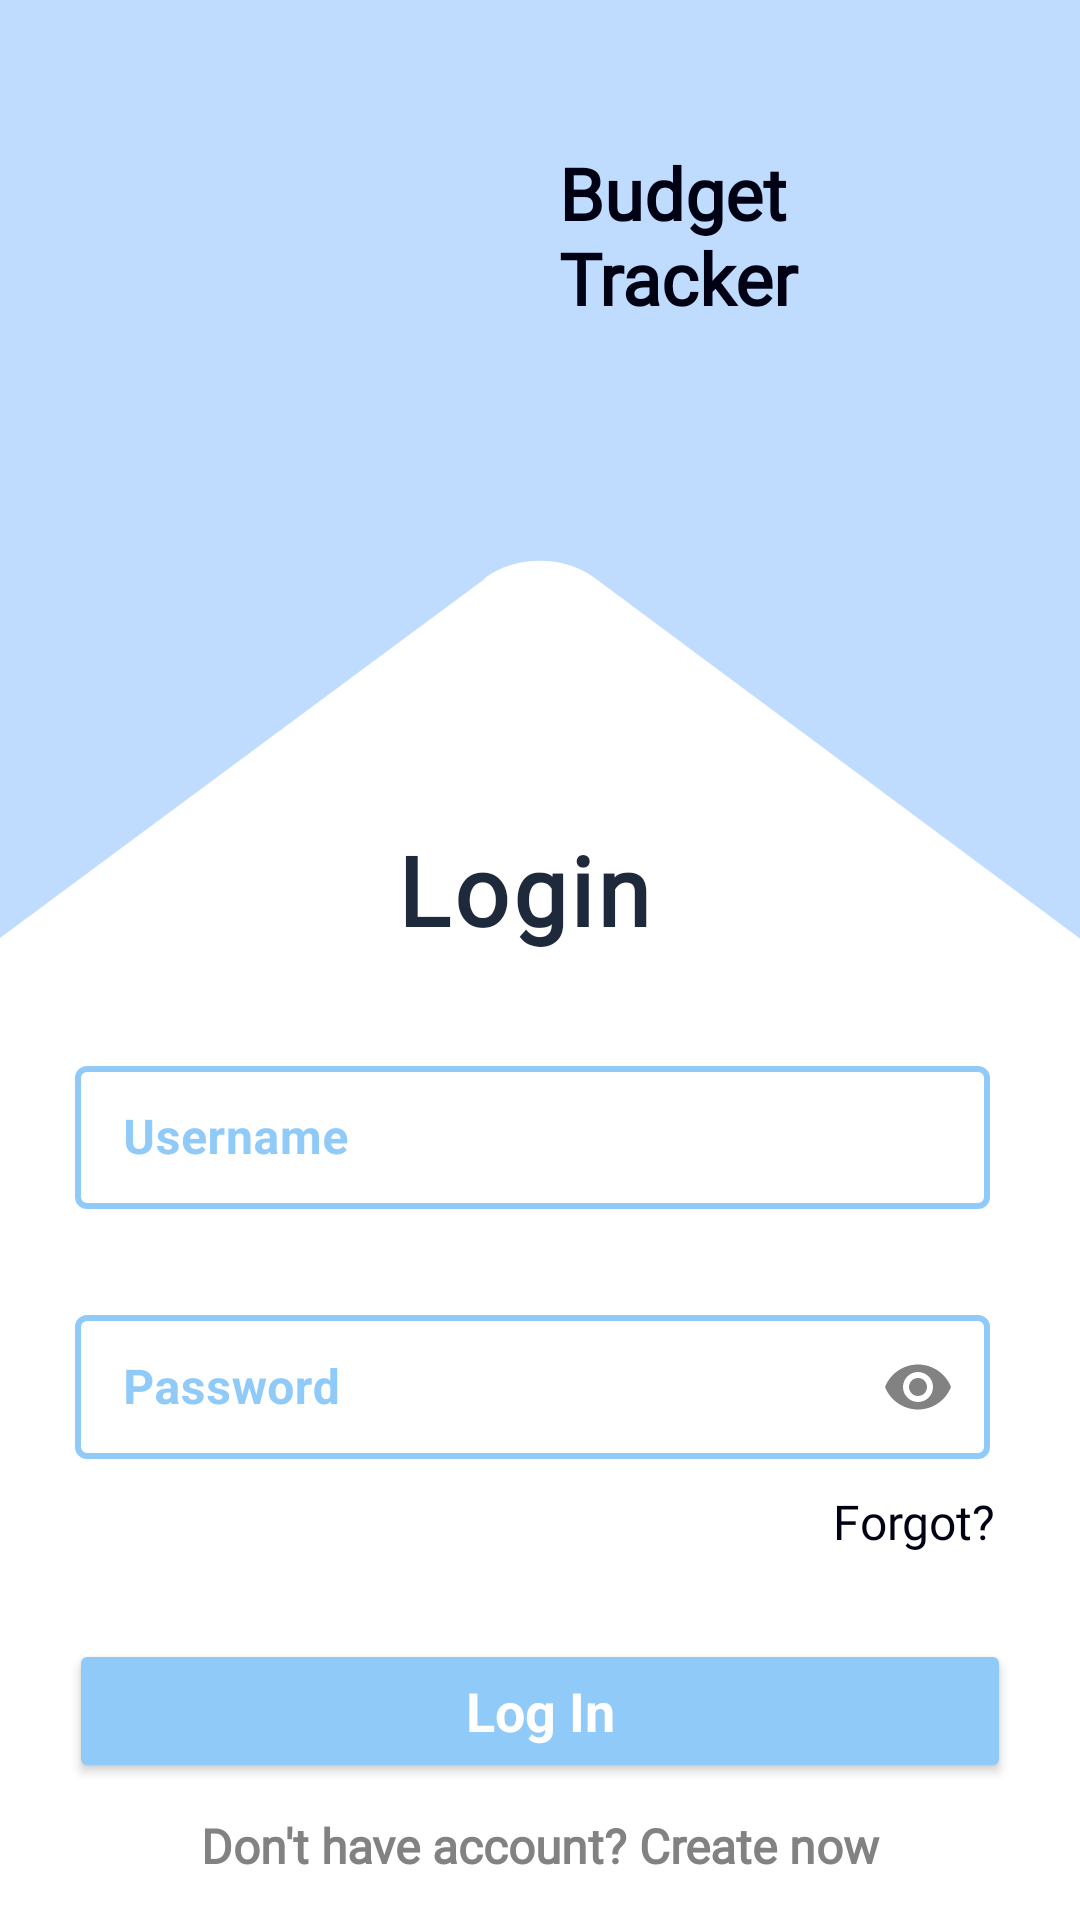

Here is an Android app screen rendered from its layout file. Give the layout XML and the strings, colors and styles it references.
<!-- AndroidManifest.xml: application theme Theme.BudgetTracker -->
<!-- res/layout/fragment_login.xml -->
<?xml version="1.0" encoding="utf-8"?>
<layout xmlns:android="http://schemas.android.com/apk/res/android"
    xmlns:app="http://schemas.android.com/apk/res-auto"
    xmlns:tools="http://schemas.android.com/tools"
    tools:context=".LoginFragment" >

    <data>
        <variable
            name="loginFragment"
            type="com.example.budgettracker.LoginFragment" />
    </data>

    <ScrollView
        android:layout_width="match_parent"
        android:layout_height="match_parent">

        <androidx.constraintlayout.widget.ConstraintLayout
            android:layout_width="match_parent"
            android:layout_height="wrap_content">

            <View
                android:id="@+id/rectangle"
                android:layout_width="match_parent"
                android:layout_height="340dp"
                android:background="@drawable/pentagon"
                app:layout_constraintEnd_toEndOf="@id/triangle"
                app:layout_constraintStart_toStartOf="parent"
                app:layout_constraintTop_toTopOf="parent" />

            <View
                android:id="@+id/triangle"
                android:layout_width="820dp"
                android:layout_height="550dp"
                android:layout_marginTop="15dp"
                android:background="@drawable/pentagon_2"
                app:layout_constraintEnd_toEndOf="parent"
                app:layout_constraintStart_toStartOf="parent"
                app:layout_constraintTop_toTopOf="parent" />

            <ImageView
                android:id="@+id/icon"
                android:layout_width="100dp"
                android:layout_height="56dp"
                android:layout_marginTop="48dp"
                android:layout_marginStart="75dp"
                android:src="@drawable/wallet"
                app:layout_constraintStart_toStartOf="parent"
                app:layout_constraintTop_toTopOf="parent"
                tools:ignore="contentDescription"/>

            <TextView
                android:id="@+id/icon_heading"
                android:layout_width="96dp"
                android:layout_height="wrap_content"
                android:layout_marginTop="48dp"
                android:fontFamily="@font/roboto_bold"
                android:text="@string/app_name"
                android:textAppearance="@style/app_heading"
                android:textStyle="bold"
                app:layout_constraintEnd_toEndOf="parent"
                app:layout_constraintHorizontal_bias="0.128"
                app:layout_constraintStart_toEndOf="@id/icon"
                app:layout_constraintTop_toTopOf="parent" />

            <TextView
                android:id="@+id/login"
                android:layout_width="96dp"
                android:layout_height="45dp"
                android:layout_marginTop="275dp"
                android:fontFamily="@font/roboto_bold"
                android:text="@string/login"
                android:textAppearance="@style/login"
                android:textStyle="bold"
                app:layout_constraintEnd_toEndOf="parent"
                app:layout_constraintStart_toStartOf="parent"
                app:layout_constraintTop_toTopOf="parent" />

            <com.google.android.material.textfield.TextInputLayout
                android:id="@+id/username_text_layout"
                style="@style/LoginTextInputLayoutStyle"
                android:layout_width="match_parent"
                android:layout_height="wrap_content"
                android:layout_marginStart="10dp"
                android:layout_marginTop="30dp"
                android:layout_marginEnd="15dp"
                android:hint="@string/username"
                android:minHeight="48dp"
                android:paddingHorizontal="15dp"
                app:layout_constraintEnd_toEndOf="parent"
                app:layout_constraintStart_toStartOf="parent"
                app:layout_constraintTop_toBottomOf="@id/login"
                tools:ignore="TextContrastCheck">

                <com.google.android.material.textfield.TextInputEditText
                    android:id="@+id/username"
                    android:layout_width="match_parent"
                    android:layout_height="match_parent"
                    android:inputType="text"
                    android:textStyle="bold"
                    tools:text="Lorem Ipsum" />

            </com.google.android.material.textfield.TextInputLayout>

            <com.google.android.material.textfield.TextInputLayout
                android:id="@+id/password_text_layout"
                style="@style/LoginTextInputLayoutStyle"
                android:layout_width="match_parent"
                android:layout_height="wrap_content"
                android:layout_marginStart="10dp"
                android:layout_marginTop="30dp"
                android:layout_marginEnd="15dp"
                android:hint="@string/password"
                android:minHeight="48dp"
                android:paddingHorizontal="15dp"
                app:passwordToggleEnabled="true"
                app:passwordToggleTint="@color/small_sub_texts_color"
                app:layout_constraintEnd_toEndOf="parent"
                app:layout_constraintStart_toStartOf="parent"
                app:layout_constraintTop_toBottomOf="@id/username_text_layout"
                tools:ignore="TextContrastCheck">

                <com.google.android.material.textfield.TextInputEditText
                    android:id="@+id/password"
                    android:layout_width="match_parent"
                    android:layout_height="match_parent"
                    android:textStyle="bold"
                    android:inputType="textPassword"
                    tools:text="qwerty122334" />

            </com.google.android.material.textfield.TextInputLayout>

            <TextView
                android:id="@+id/forgot"
                android:layout_width="wrap_content"
                android:layout_height="25dp"
                android:text="@string/forgot"
                android:textAppearance="@style/forgot"
                app:layout_constraintEnd_toEndOf="parent"
                app:layout_constraintTop_toBottomOf="@id/password_text_layout"
                android:layout_marginTop="10dp"
                android:layout_marginEnd="28dp"
                android:onClick="@{() -> loginFragment.goToForgotPasswordScreen()}"
                android:fontFamily="@font/roboto_bold" />

            <android.widget.Button
                android:id="@+id/login_btn"
                android:layout_width="0dp"
                android:layout_height="wrap_content"
                app:layout_constraintStart_toStartOf="parent"
                app:layout_constraintEnd_toEndOf="parent"
                android:layout_marginHorizontal="23dp"
                android:layout_marginTop="25dp"
                android:text="@string/log_in"
                android:textStyle="bold"
                android:textAppearance="@style/log_in"
                android:backgroundTint="@color/blue"
                android:onClick="@{() -> loginFragment.goToExpensesListFragment()}"
                app:layout_constraintTop_toBottomOf="@id/forgot" />

            <TextView
                android:id="@+id/create_account"
                android:layout_width="wrap_content"
                android:layout_height="20dp"
                android:layout_alignParentTop="true"
                android:layout_marginTop="10dp"
                android:fontFamily="@font/roboto_bold"
                android:text="@string/dont_have_account"
                android:textAppearance="@style/dont_have"
                android:textStyle="bold"
                android:onClick="@{() -> loginFragment.goToSignupScreen()}"
                app:layout_constraintEnd_toEndOf="parent"
                app:layout_constraintStart_toStartOf="parent"
                app:layout_constraintTop_toBottomOf="@id/login_btn" />

        </androidx.constraintlayout.widget.ConstraintLayout>

    </ScrollView>
</layout>
<!-- resources referenced by this layout -->
<resources>
  <color name="blue">#90caf9</color>
  <color name="small_sub_texts_color">#828282</color>
  <!-- drawable pentagon (drawable) -->
  <?xml version="1.0" encoding="utf-8"?>
  <shape xmlns:android="http://schemas.android.com/apk/res/android"
      android:shape="rectangle">
  
      <solid android:color="@color/background_blue" />
  
  </shape>
  <!-- drawable pentagon_2 (drawable) -->
  <?xml version="1.0" encoding="utf-8"?>
  <vector xmlns:android="http://schemas.android.com/apk/res/android"
      android:height="50dp"
      android:width="50dp"
      android:viewportHeight="16.0"
      android:viewportWidth="16.0" >
      <path android:fillColor="@color/white"
          android:pathData="M11.844,9.04L8.345,5.163c-0.195,-0.217 -0.511,-0.217 -0.705,0l-0.012,0.02L4.136,9.04c-0.195,0.217 -0.195,0.569 0,0.786l0.006,0.005C4.233,9.936 4.358,10 4.499,10h6.983c0.143,0 0.27,-0.068 0.359,-0.176l0.002,0.002C12.039,9.609 12.039,9.257 11.844,9.04z"/>
  </vector>
  <string name="app_name">Budget Tracker</string>
  <string name="dont_have_account">Don\'t have account? Create now</string>
  <string name="forgot">Forgot?</string>
  <string name="log_in">Log In</string>
  <string name="login">Login</string>
  <string name="password">Password</string>
  <string name="username">Username</string>
  <style name="LoginTextInputLayoutStyle" parent="Widget.MaterialComponents.TextInputLayout.OutlinedBox.Dense">
          <item name="boxStrokeColor">@color/blue</item>
          <item name="boxStrokeWidth">2dp</item>
          <item name="android:textColorHint">@color/blue</item>
      </style>
  <style name="app_heading">
  
          <item name="android:textSize">
              24sp
          </item>
  
          <item name="android:textColor">
              @color/sub_heading_color
          </item>
  
      </style>
  <style name="dont_have">
  
          <item name="android:textSize">
              16sp
          </item>
  
          <item name="android:textColor">
              @color/small_sub_texts_color
          </item>
  
      </style>
  <style name="forgot">
  
          <item name="android:textSize">
              16sp
          </item>
  
          <item name="android:textColor">
              @color/sub_heading_color
          </item>
  
      </style>
  <style name="log_in">
  
          <item name="android:textSize">
              18sp
          </item>
  
          <item name="android:textColor">
              @color/white
          </item>
  
      </style>
  <style name="login">
  
          <item name="android:textSize">
              32sp
          </item>
  
          <item name="android:letterSpacing">
              0.04
          </item>
  
          <item name="android:textColor">
              @color/heading_color
          </item>
  
      </style>
  <style name="Theme.BudgetTracker" parent="Theme.MaterialComponents.DayNight.DarkActionBar">
          
          <item name="colorPrimary">@color/blue</item>
          <item name="colorPrimaryVariant">@color/dark_blue</item>
          <item name="colorOnPrimary">@color/white</item>
          
          <item name="colorSecondary">@color/sec_blue</item>
          <item name="colorSecondaryVariant">@color/sec_dark_blue</item>
          <item name="colorOnSecondary">@color/sub_heading_color</item>
          
          <item name="android:statusBarColor">?attr/colorPrimaryVariant</item>
          
          <item name="android:windowBackground">@color/white</item>
          <item name="android:textColorPrimary">@color/sub_heading_color</item>
      </style>
  <color name="background_blue">#BFDBFE</color>
  <color name="white">#FFFFFFFF</color>
  <color name="sub_heading_color">#000113</color>
  <color name="heading_color">#1E293B</color>
  <color name="dark_blue">#5d99c6</color>
  <color name="sec_blue">#b3e5fc</color>
  <color name="sec_dark_blue">#82b3c9</color>
</resources>
